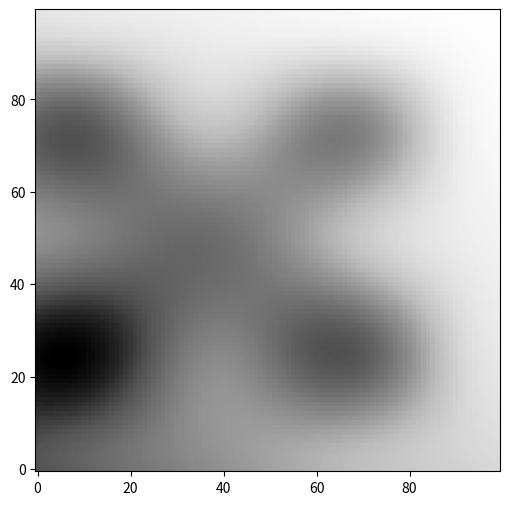
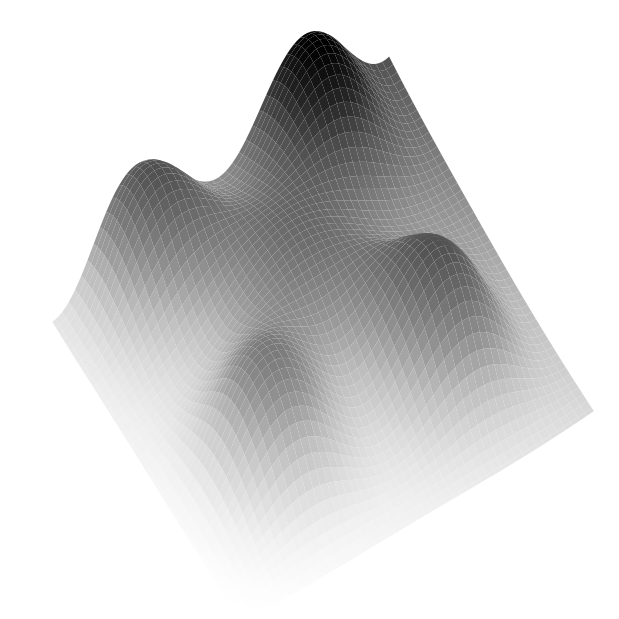

These charts were generated, in order, by the following Python code: (Note: this script raises an exception after producing the figures.)
import numpy as np
from matplotlib import pyplot as plt
from pathlib import Path


# Paths
project_path = Path('..') / Path('..')
defence_folder = project_path / Path('phd') / Path('defence')

# Create data
sigma = 0.4
x = np.linspace(-0.6, 1, 100)
y = np.linspace(-1, 1, 100)
x, y = np.meshgrid(x, y)
z = np.sin(2 * np.pi * 0.5 * x)**2 * np.sin(2 * np.pi * 0.5 * y)**2 + \
    np.exp(-(x**2 + y**2) / (2 * sigma**2)) + \
    np.exp(-x*0.5-y*0.5)
# z = np.exp(-(x**2 + y**2) / (2 * sigma**2))
# z += np.exp(-((x-0.5)**2 + (y-0.1)**2) / (2 * sigma**2))
# z *= np.sin(2 * np.pi * x)**2 * np.sin(0.5 * np.pi * 2 * y)**2
# z += np.exp(-((x+0.7)**2 + (y+0.3)**2) / (2 * sigma**2))

plt.figure(figsize=(6, 6))
plt.imshow(z, cmap='Greys', aspect='auto', origin='lower')

# Creating 3D figure
zoom = 1.2
fig = plt.figure(figsize=(6, 6))
ax = plt.axes(projection='3d')
ax.view_init(elev=45, azim=-30)

ax.invert_yaxis()
plt.axis('off')
plt.subplots_adjust(left=0, right=1, top=1, bottom=0, wspace=0, hspace=0)
ax.set_box_aspect(aspect=None, zoom=zoom)
# ax.set_facecolor((227 / 255, 232 / 255, 237 / 255, 1))

ax.plot_surface(x, y, z, cmap='Greys', edgecolor='none')

plt.savefig(defence_folder / Path('random_surface.png'), transparent=True)

plt.show()
